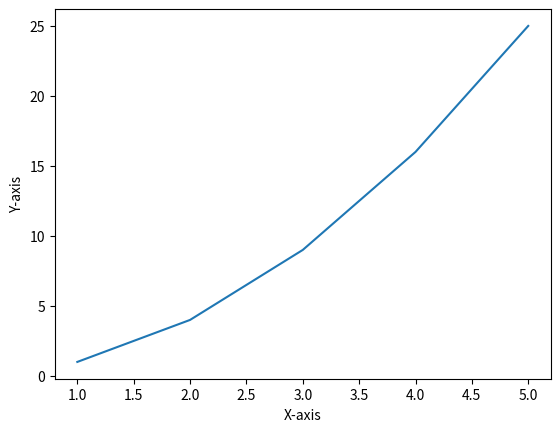

Python code for this plot:
#!/usr/bin/env python
# coding: utf-8

# ### Importing Modules (Library)

# In[2]:


import matplotlib.pyplot as plt


# ### Assigning X & Y axis label

# In[3]:


x_data = [1,2,3,4,5]
y_data = [1, 4, 9, 16, 25]
plt.plot(x_data, y_data)
plt.xlabel("X-axis")
plt.ylabel("Y-axis")
plt.show()


# In[ ]:




